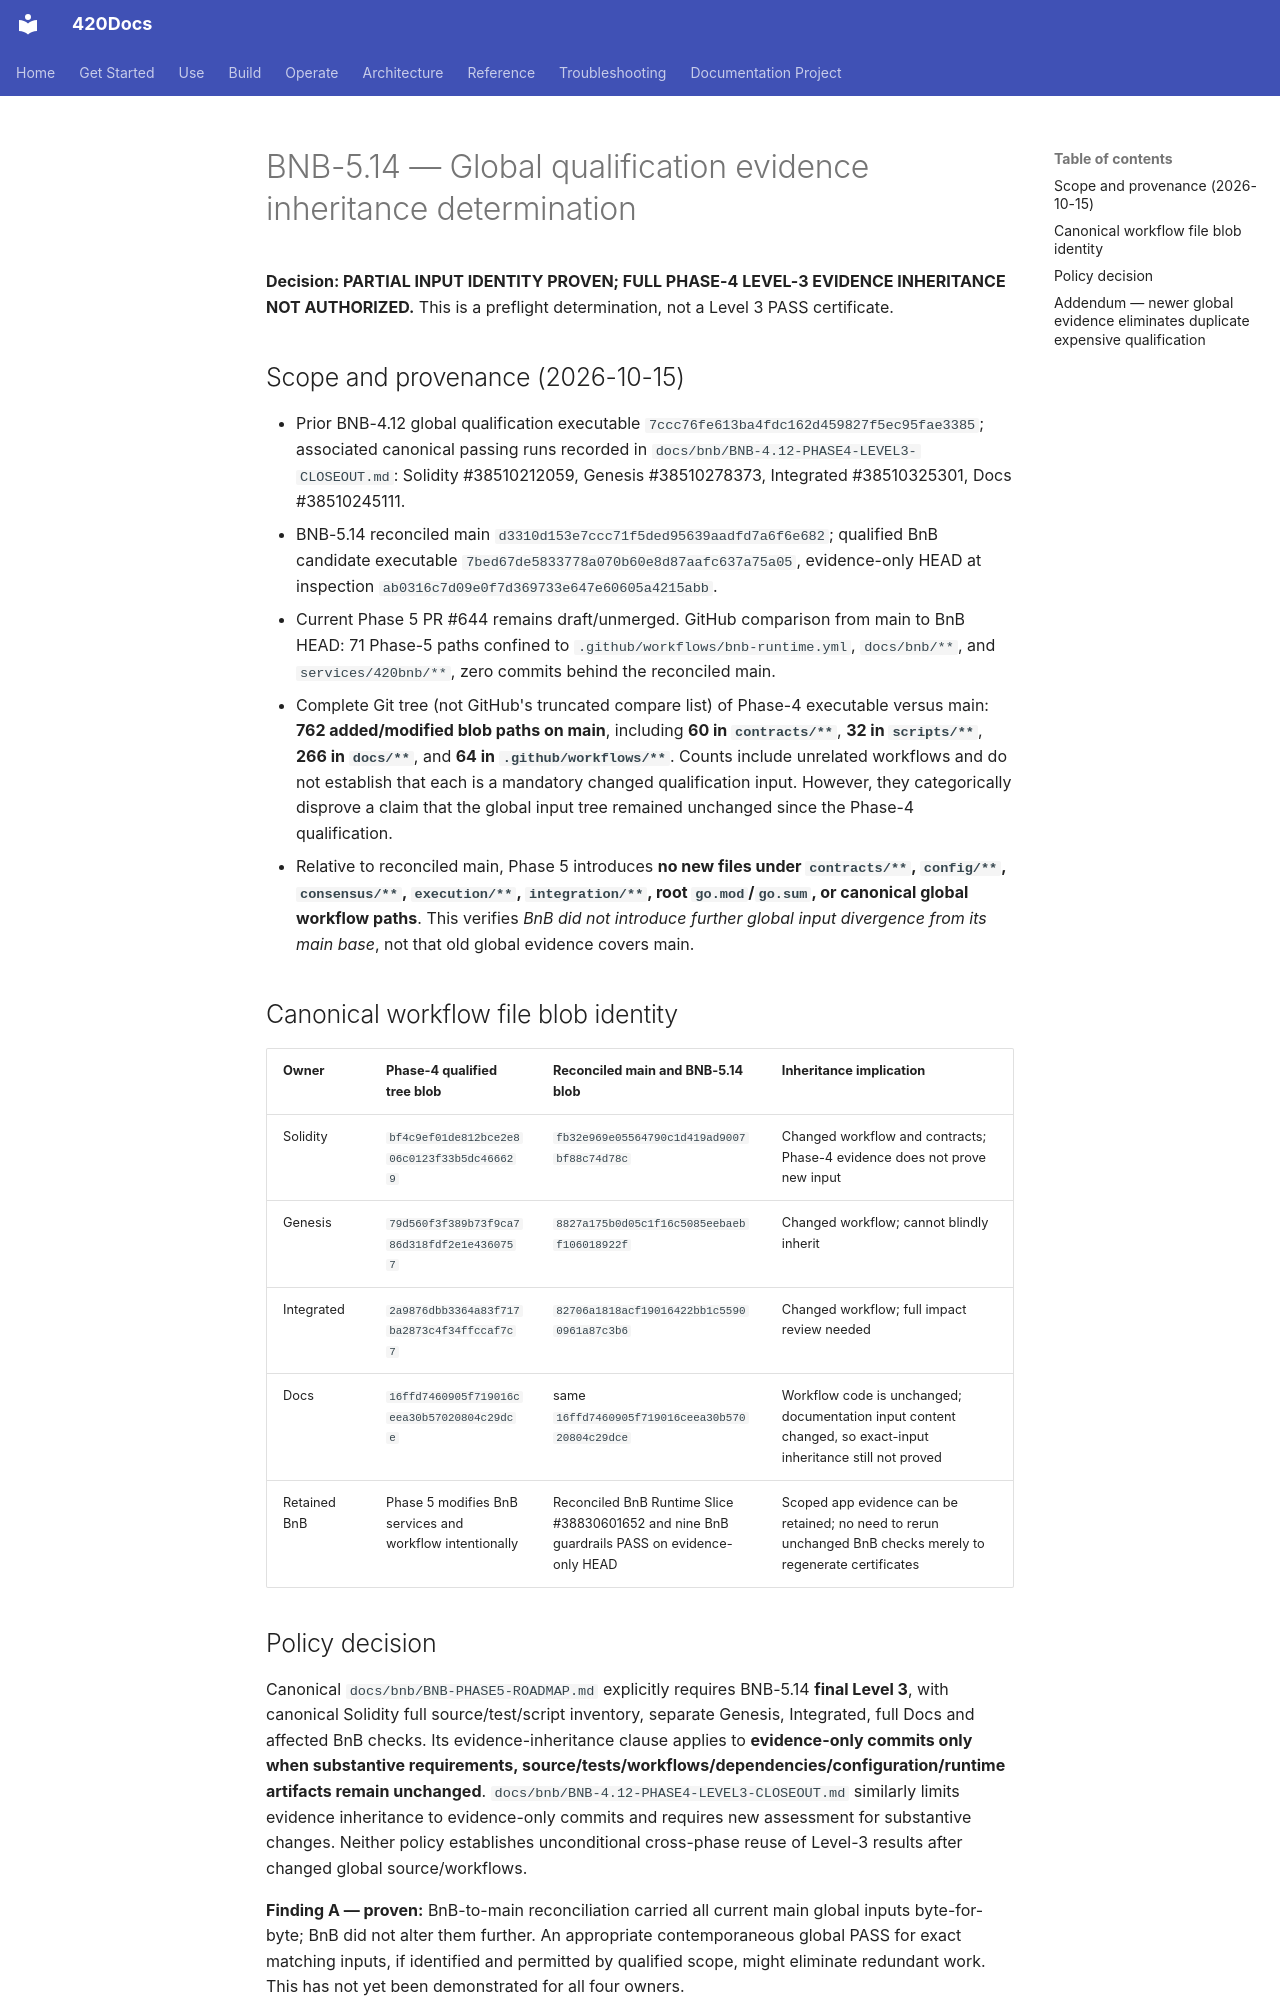

repository: abvhiael/420-integrated-v0.1 · page: bnb/BNB-5.14-GLOBAL-EVIDENCE-INHERITANCE/index.html · generator: mkdocs

# BNB-5.14 — Global qualification evidence inheritance determination

**Decision: PARTIAL INPUT IDENTITY PROVEN; FULL PHASE-4 LEVEL-3 EVIDENCE INHERITANCE NOT AUTHORIZED.** This is a preflight determination, not a Level 3 PASS certificate.

## Scope and provenance (2026-10-15)

- Prior BNB-4.12 global qualification executable `7ccc76fe613ba4fdc162d459827f5ec95fae3385`; associated canonical passing runs recorded in `docs/bnb/BNB-4.12-PHASE4-LEVEL3-CLOSEOUT.md`: Solidity #38510212059, Genesis #38510278373, Integrated #38510325301, Docs #38510245111.
- BNB-5.14 reconciled main `d3310d153e7ccc71f5ded95639aadfd7a6f6e682`; qualified BnB candidate executable `7bed67de5833778a070b60e8d87aafc637a75a05`, evidence-only HEAD at inspection `ab0316c7d09e0f7d369733e647e60605a4215abb`.
- Current Phase 5 PR #644 remains draft/unmerged. GitHub comparison from main to BnB HEAD: 71 Phase-5 paths confined to `.github/workflows/bnb-runtime.yml`, `docs/bnb/**`, and `services/420bnb/**`, zero commits behind the reconciled main.
- Complete Git tree (not GitHub's truncated compare list) of Phase-4 executable versus main: **762 added/modified blob paths on main**, including **60 in `contracts/**`**, **32 in `scripts/**`**, **266 in `docs/**`**, and **64 in `.github/workflows/**`**. Counts include unrelated workflows and do not establish that each is a mandatory changed qualification input. However, they categorically disprove a claim that the global input tree remained unchanged since the Phase-4 qualification.
- Relative to reconciled main, Phase 5 introduces **no new files under `contracts/**`, `config/**`, `consensus/**`, `execution/**`, `integration/**`, root `go.mod`/`go.sum`, or canonical global workflow paths**. This verifies *BnB did not introduce further global input divergence from its main base*, not that old global evidence covers main.

## Canonical workflow file blob identity

| Owner | Phase-4 qualified tree blob | Reconciled main and BNB-5.14 blob | Inheritance implication |
| --- | --- | --- | --- |
| Solidity | `bf4c9ef01de812bce2e806c0123f33b5dc466629` | `fb32e969e05564790c1d419ad9007bf88c74d78c` | Changed workflow and contracts; Phase-4 evidence does not prove new input |
| Genesis | `79d560f3f389b73f9ca786d318fdf2e1e4360757` | `8827a175b0d05c1f16c5085eebaebf106018922f` | Changed workflow; cannot blindly inherit |
| Integrated | `2a9876dbb3364a83f717ba2873c4f34ffccaf7c7` | `82706a1818acf19016422bb1c55900961a87c3b6` | Changed workflow; full impact review needed |
| Docs | `16ffd7460905f719016ceea30b57020804c29dce` | same `16ffd7460905f719016ceea30b57020804c29dce` | Workflow code is unchanged; documentation input content changed, so exact-input inheritance still not proved |
| Retained BnB | Phase 5 modifies BnB services and workflow intentionally | Reconciled BnB Runtime Slice #38830601652 and nine BnB guardrails PASS on evidence-only HEAD | Scoped app evidence can be retained; no need to rerun unchanged BnB checks merely to regenerate certificates |
